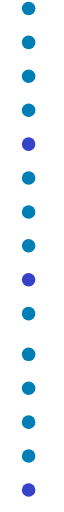
t = 0.00 s
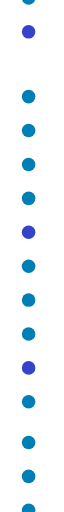
t = 2.00 s
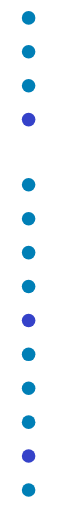
t = 4.00 s
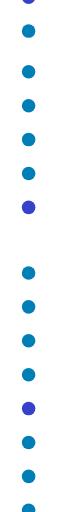
t = 6.00 s
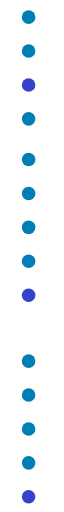
t = 8.00 s
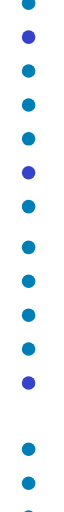
t = 10.00 s

The animated SVG that drew these frames (rendered in a browser with its animation timeline set to each time). Animation: 3 SMIL elements (animateTransform=3); frames cover the first 10.00 s, repeats indefinitely.

<svg width="8" height="151" viewBox="0 0 8 151" xmlns="http://www.w3.org/2000/svg" xmlns:xlink="http://www.w3.org/1999/xlink"><defs><g id="c"><animateTransform attributeName="transform" type="translate" from="0 0" to="0 151" dur="11.615s" repeatCount="1" fill="freeze"/><use xlink:href="#a"/></g><g id="b"><animateTransform attributeName="transform" type="translate" from="0 0" to="0 302" dur="23.330s" repeatCount="indefinite"/><use xlink:href="#a" y="-161"/></g><g id="d"><animateTransform attributeName="transform" type="translate" from="0 0" to="0 302" dur="23.330s" begin="11.615s" repeatCount="indefinite"/><use xlink:href="#a" y="-161"/></g><g id="a"><circle fill="#3542C9" cx="2" cy="144.5" r="2"/><circle fill="#007FB6" cx="2" cy="134.5" r="2"/><circle fill="#007FB6" cx="2" cy="124.5" r="2"/><circle fill="#007FB6" cx="2" cy="114.5" r="2"/><circle fill="#007FB6" cx="2" cy="104.5" r="2"/><circle fill="#007FB6" cx="2" cy="92.5" r="2"/><circle fill="#3542C9" cx="2" cy="82.5" r="2"/><circle fill="#007FB6" cx="2" cy="72.5" r="2"/><circle fill="#007FB6" cx="2" cy="62.5" r="2"/><circle fill="#007FB6" cx="2" cy="52.5" r="2"/><circle fill="#3542C9" cx="2" cy="42.5" r="2"/><circle fill="#007FB6" cx="2" cy="32.5" r="2"/><circle fill="#007FB6" cx="2" cy="22.5" r="2"/><circle fill="#007FB6" cx="2" cy="12.5" r="2"/><circle fill="#007FB6" cx="2" cy="2.5" r="2"/><path fill="none" d="M0 0h20v331H0z"/></g></defs><use x="1" xlink:href="#b" mask="url(#k)"/><use x="1" xlink:href="#c" mask="url(#k)"/><use x="1" xlink:href="#d" mask="url(#k)"/></svg>
